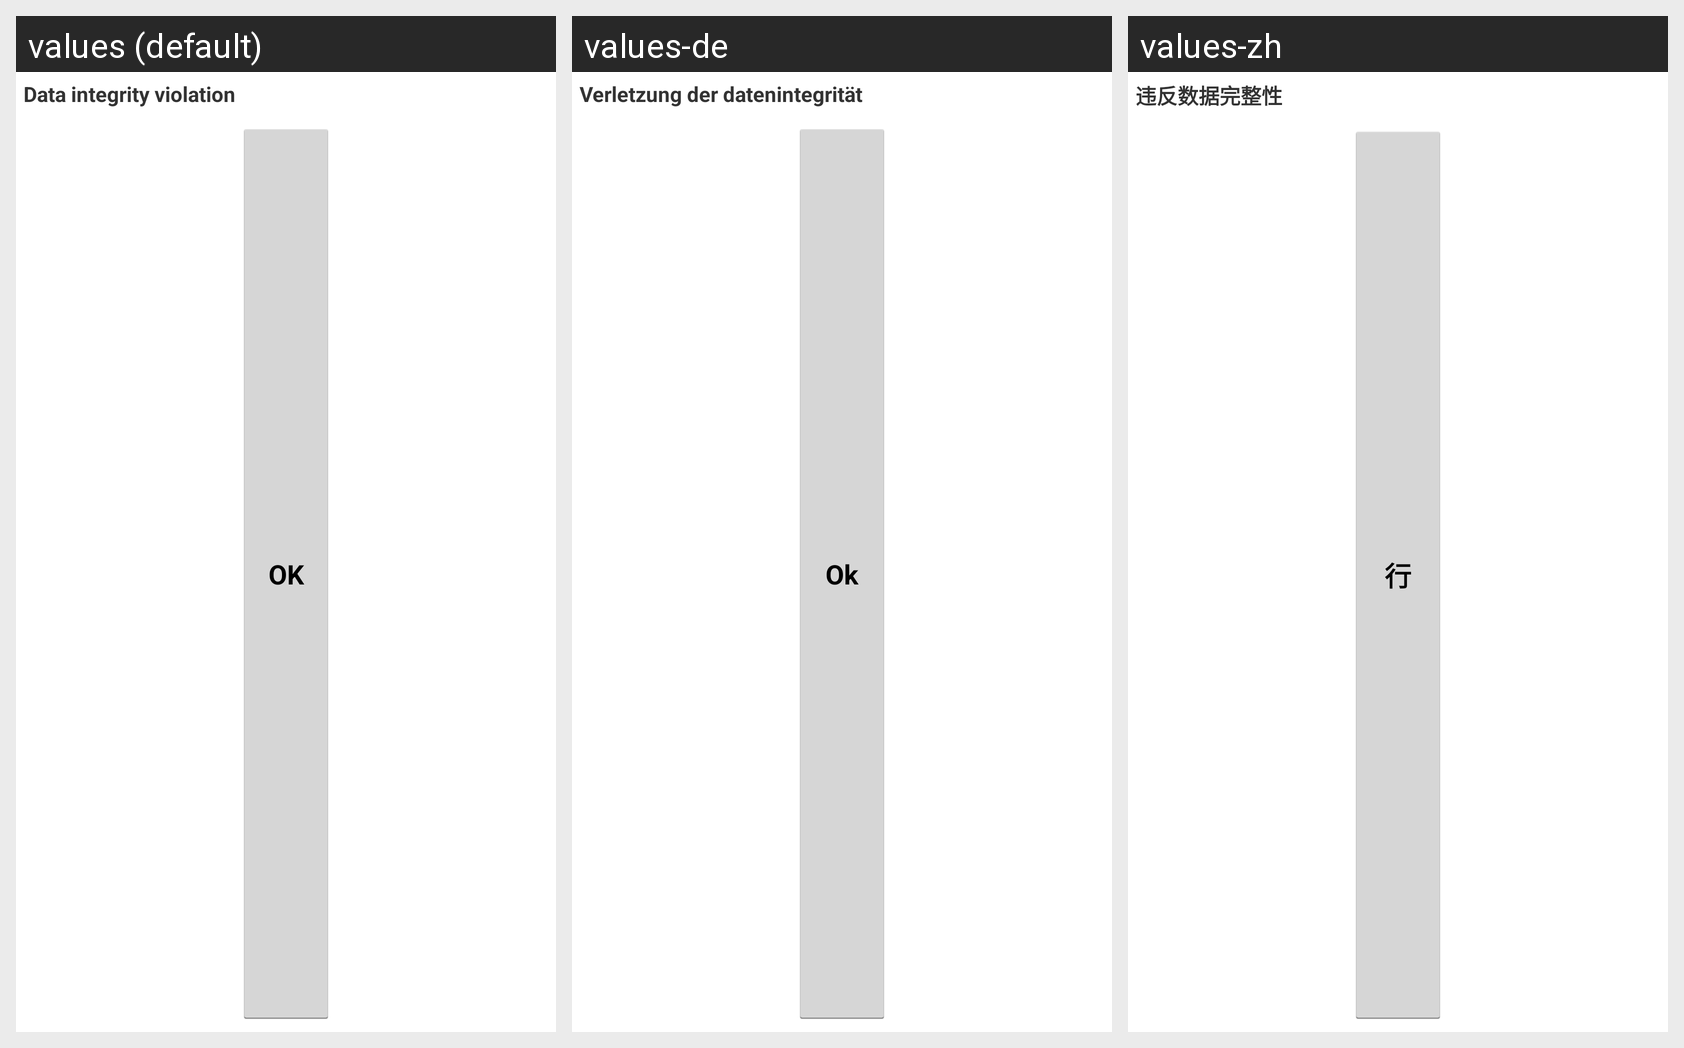

Translations of the strings shown on this Android screen, per locale in the grid:
Android screen res/layout/fragment_db_warning.xml rendered under 3 locales, left to right: values (default), values-de, values-zh. Device: Nexus 5 (rendered at 1080×1920; each locale shown at half size, 540×960, under a caption strip naming it); theme AppTheme.
Other locales in the repository, not shown: values-ar, values-es, values-fr, values-in, values-ro, values-ru.
Strings drawn on this screen, with the default value and each locale's value (text and hints the layout hard-codes, and strings that could not be matched under every locale, appear in the picture but are not listed):

db_warning
  values: Data integrity violation
  values-de: Verletzung der datenintegrität
  values-zh: 违反数据完整性

ok
  values: OK
  values-de: Ok
  values-zh: 行
